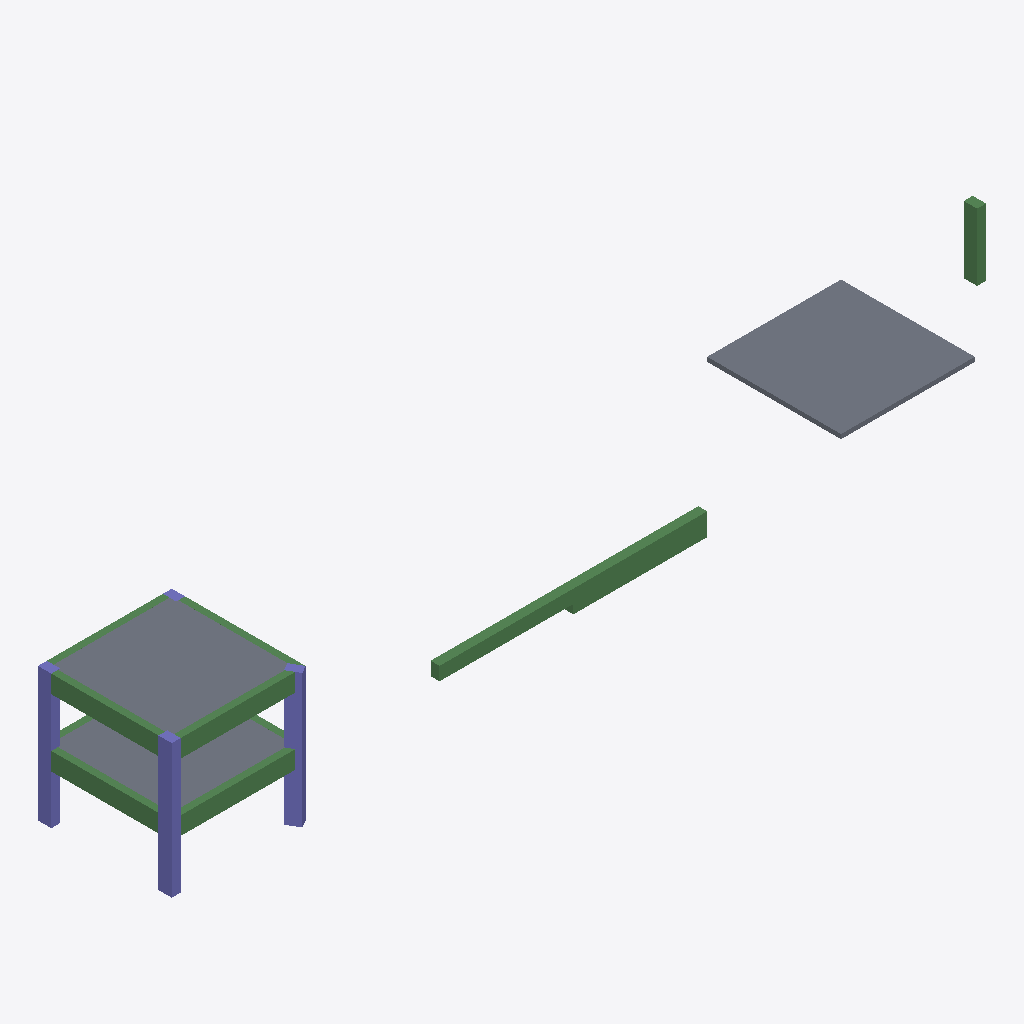
Isometric view of an IFC building model (IFC-SPF (STEP), schema IFC4, length unit millimetre), seen from the south-west, elements coloured by IFC class: 11 beams (green), 7 columns (violet), 3 slabs (grey).
Extent 36.2 m × 6.3 m × 9.0 m (x, y, z). Storeys (4): Story 1 at 0.00 m; Story 2 at 3.00 m; Story 3 at 6.00 m; Story 4 at 9.00 m. Elements (22): 11 IfcBeam, 8 IfcColumn, 3 IfcSlab.

HEADER;
FILE_DESCRIPTION((''),'2;1');
FILE_NAME('','2018-06-18T09:54:15',(''),(''),'Xbim File Processor version 4.0.0.0','Xbim version 4.0.0.0','');
FILE_SCHEMA(('IFC4'));
ENDSEC;
DATA;
#1=IFCPROJECT('3PXSV0Kp1A69yeTnGPslLD',#2,'BimProject',$,$,'longName__BimProject','Modeling',(#243),#8);
#46=IFCSITE('0bZmrXj5jAchW0jlwl1Nva',#2,'simple Site',$,$,#49,$,$,.ELEMENT.,$,$,$,$,$);
#51=IFCBUILDING('2On3T$SVL5_feylS1zoMsS',#2,'simple building',$,$,#52,$,$,.ELEMENT.,$,$,$);
#54=IFCBUILDINGSTOREY('24z1OoUMHAFUmVP13XELN9',#2,'Story 1',$,$,#55,$,'Story 1',.ELEMENT.,0.0);
#57=IFCBUILDINGSTOREY('3Z4ZouT7P36Ttjpo0oHJr4',#2,'Story 2',$,$,#58,$,'Story 2',.ELEMENT.,3000.0);
#61=IFCBUILDINGSTOREY('0mjMAj$kb3pDku6iPkSNal',#2,'Story 3',$,$,#62,$,'Story 3',.ELEMENT.,6000.0);
#65=IFCBUILDINGSTOREY('1iSgjON850vrDQWAzXu_Do',#2,'Story 4',$,$,#66,$,'Story 4',.ELEMENT.,9000.0);
#502=IFCSLAB('3Cq$vg7A54terx_QmbLa8W',#2,'StandardArcSlab_Thickness_200',$,'Slab Thickness 200',#505,#513,$,.FLOOR.);
#490=IFCSLAB('34KnczoUnCQuUChqImbfZq',#2,'StandardArcSlab_Thickness_250',$,'Slab Thickness 250',#493,#497,$,.FLOOR.);
#469=IFCSLAB('0n90gj5tTDqv1ABLwtVNCd',#2,'StandardArcSlab_Thickness_250',$,'Slab Thickness 250',#472,#481,$,.FLOOR.);
#372=IFCBEAM('0_JX_Ey89C_tO4sNVodAWp',#2,'StandardStrBeam_Rec_400_1000',$,'Rectangular Beam 400 x 1000',#375,#384,$,.BEAM.);
#356=IFCBEAM('0vGWwhSMn7VK0GdUA07LVN',#2,'StandardStrBeam_Rec_400_600',$,'Rectangular Beam 400 x 600',#359,#364,$,.BEAM.);
#348=IFCBEAM('0m_7ZsoavBThh552SpeYfU',#2,'StandardStrBeam_Rec_300_800',$,'Rectangular Beam 300 x 800',#351,#337,$,.BEAM.);
#322=IFCBEAM('0sY7hFidzC3B7lCrboO7V2',#2,'StandardStrBeam_Rec_300_800',$,'Rectangular Beam 300 x 800',#325,#303,$,.BEAM.);
#330=IFCBEAM('1Wd4WC9$X5ExNO0O$Mw0uk',#2,'StandardStrBeam_Rec_300_800',$,'Rectangular Beam 300 x 800',#333,#337,$,.BEAM.);
#280=IFCBEAM('2djbxNin53TRRpESqB8wlN',#2,'StandardStrBeam_Rec_300_800',$,'Rectangular Beam 300 x 800',#283,#303,$,.BEAM.);
#438=IFCCOLUMN('09_zA6aGXDqgbCT6RxxhSD',#2,'StandardStrColumn_Rec_400_600',$,'Rectangular Col 400 x 600',#441,#445,$,.COLUMN.);
#392=IFCBEAM('14moglUh99gEDaoEfA99jo',#2,'StandardStrBeam_Rec_400_600',$,'Rectangular Beam 400 x 600',#394,#401,$,.BEAM.);
#407=IFCCOLUMN('0Oj4S5JWT5IfR5aFdcG8wb',#2,'StandardStrColumn_Rec_400_600',$,'Rectangular Col 400 x 600',#410,#415,$,.COLUMN.);
#457=IFCCOLUMN('0wGGp_2Qv2cB8d5NA8phHb',#2,'StandardStrColumn_Rec_400_600',$,'Rectangular Col 400 x 600',#460,#445,$,.COLUMN.);
#451=IFCCOLUMN('3GfCAohyL4XPF74hS$4P2L',#2,'StandardStrColumn_Rec_400_600',$,'Rectangular Col 400 x 600',#454,#445,$,.COLUMN.);
#426=IFCCOLUMN('3ZkmKtnML0zA77MQdDqj3Q',#2,'StandardStrColumn_Rec_400_600',$,'Rectangular Col 400 x 600',#429,#415,$,.COLUMN.);
#422=IFCCOLUMN('2AFMVMItP2yQER1mVbV01V',#2,'StandardStrColumn_Rec_400_600',$,'Rectangular Col 400 x 600',#425,#415,$,.COLUMN.);
#352=IFCBEAM('05RI85ek5Bcxl41m7szBHU',#2,'StandardStrBeam_Rec_300_800',$,'Rectangular Beam 300 x 800',#355,#337,$,.BEAM.);
#342=IFCBEAM('2yHOcuR$j5fu6jQ954sd$5',#2,'StandardStrBeam_Rec_300_800',$,'Rectangular Beam 300 x 800',#345,#337,$,.BEAM.);
#315=IFCBEAM('3IsN9mh7v5rOX1uQ7wo6oL',#2,'StandardStrBeam_Rec_300_800',$,'Rectangular Beam 300 x 800',#318,#303,$,.BEAM.);
#326=IFCBEAM('0GTnGxMaf6XPDK9JoSFAB_',#2,'StandardStrBeam_Rec_300_800',$,'Rectangular Beam 300 x 800',#329,#303,$,.BEAM.);
#463=IFCCOLUMN('3RYLBCegTA1ObAQEfQunjB',#2,'StandardStrColumn_Rec_400_600',$,'Rectangular Col 400 x 600',#466,#445,$,.COLUMN.);
ENDSEC;